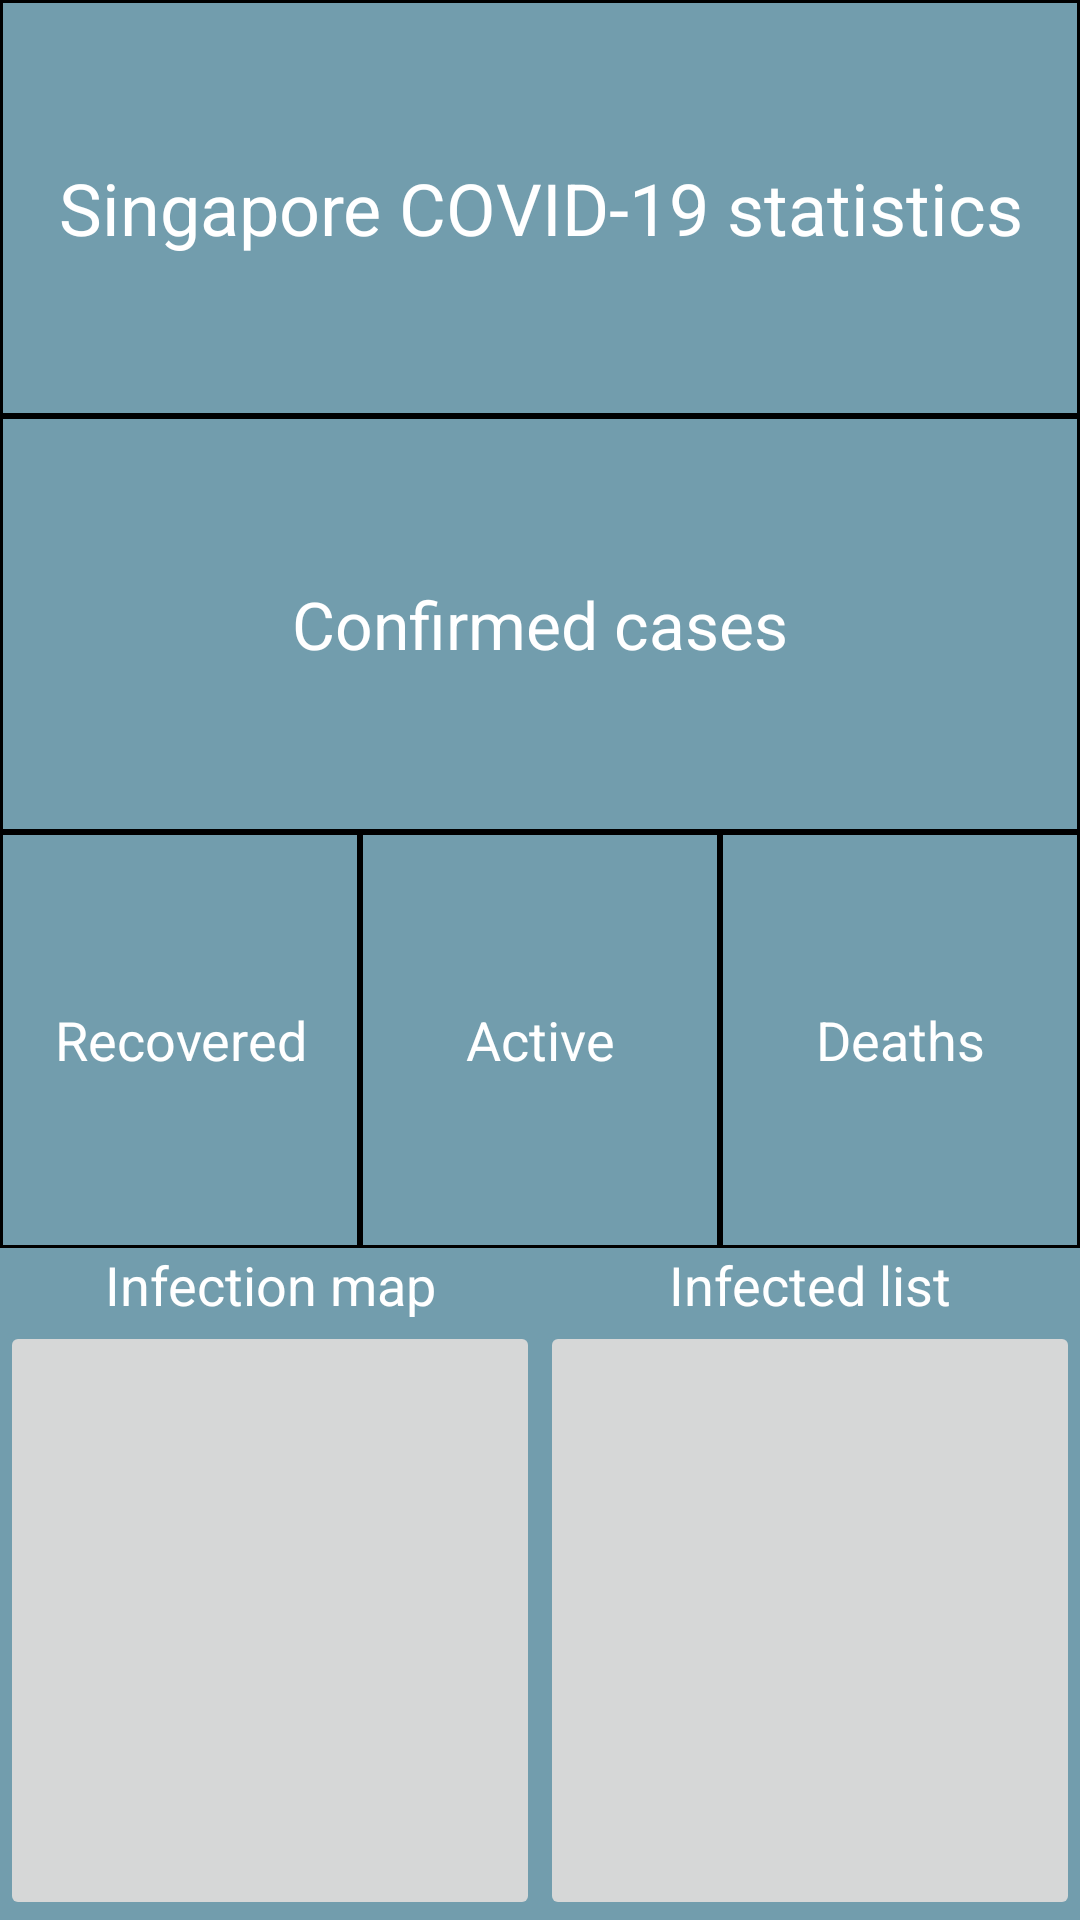

This screen was rendered from an Android layout file. Write that file and the resources it references.
<!-- AndroidManifest.xml: application theme AppTheme -->
<!-- res/layout/activity_main.xml -->
<?xml version="1.0" encoding="utf-8"?>
<androidx.constraintlayout.widget.ConstraintLayout xmlns:android="http://schemas.android.com/apk/res/android"
    xmlns:app="http://schemas.android.com/apk/res-auto"
    xmlns:tools="http://schemas.android.com/tools"
    android:layout_width="match_parent"
    android:layout_height="match_parent"
    tools:context=".MainActivity">

    <TextView
        android:id="@+id/title"
        android:layout_width="0dp"
        android:layout_height="0dp"
        android:gravity="center"
        android:lines="2"
        android:text="@string/Title"
        android:textSize="24sp"
        android:background="@drawable/border_top_bottom"
        app:layout_constraintBottom_toTopOf="@+id/confirmedCases"
        app:layout_constraintEnd_toEndOf="parent"
        app:layout_constraintStart_toStartOf="parent"
        app:layout_constraintTop_toTopOf="parent" />

    <TextView
        android:id="@+id/confirmedCases"
        android:layout_width="0dp"
        android:layout_height="0dp"
        android:gravity="center"
        android:lines="2"
        android:text="@string/ConfirmedCases"
        android:textSize="22sp"
        app:layout_constraintBottom_toTopOf="@+id/recovered"
        app:layout_constraintEnd_toEndOf="parent"
        app:layout_constraintStart_toStartOf="parent"
        android:background="@drawable/border_top_bottom"
        app:layout_constraintTop_toBottomOf="@+id/title" />

    <TextView
        android:id="@+id/active"
        android:layout_width="0dp"
        android:layout_height="0dp"
        android:gravity="center"
        android:lines="2"
        android:text="@string/ActiveCases"
        android:textSize="18sp"
        android:background="@drawable/border_top_bottom"
        app:layout_constraintBottom_toBottomOf="@+id/recovered"
        app:layout_constraintEnd_toStartOf="@+id/deaths"
        app:layout_constraintStart_toEndOf="@+id/recovered"
        app:layout_constraintTop_toTopOf="@+id/recovered" />

    <TextView
        android:id="@+id/recovered"
        android:layout_width="0dp"
        android:layout_height="0dp"
        android:gravity="center"
        android:lines="2"
        android:text="@string/RecoveredCases"
        android:textSize="18sp"
        android:background="@drawable/border_top_bottom"
        app:layout_constraintBottom_toTopOf="@+id/guideline"
        app:layout_constraintEnd_toStartOf="@+id/active"
        app:layout_constraintStart_toStartOf="parent"
        app:layout_constraintTop_toBottomOf="@+id/confirmedCases" />

    <TextView
        android:id="@+id/deaths"
        android:layout_width="0dp"
        android:layout_height="0dp"
        android:gravity="center"
        android:lines="2"
        android:text="@string/Deaths"
        android:textSize="18sp"
        android:background="@drawable/border_top_bottom"
        app:layout_constraintBottom_toBottomOf="@+id/recovered"
        app:layout_constraintEnd_toEndOf="parent"
        app:layout_constraintStart_toEndOf="@+id/active"
        app:layout_constraintTop_toTopOf="@+id/recovered" />

    <ImageButton
        android:id="@+id/mapButton"
        android:layout_width="0dp"
        android:layout_height="0dp"
        app:layout_constraintBottom_toBottomOf="parent"
        app:layout_constraintEnd_toStartOf="@+id/listButton"
        app:layout_constraintStart_toStartOf="parent"
        app:layout_constraintTop_toBottomOf="@+id/tvMap"
        app:srcCompat="@drawable/map"
        android:scaleType="centerInside" />

    <ImageButton
        android:id="@+id/listButton"
        android:layout_width="0dp"
        android:layout_height="0dp"
        app:layout_constraintBottom_toBottomOf="@+id/mapButton"
        app:layout_constraintEnd_toEndOf="parent"
        app:layout_constraintStart_toEndOf="@+id/mapButton"
        app:layout_constraintTop_toTopOf="@+id/mapButton"
        app:srcCompat="@drawable/list"
        android:scaleType="centerInside" />

    <TextView
        android:id="@+id/tvMap"
        android:layout_width="0dp"
        android:layout_height="wrap_content"
        android:gravity="center"
        android:text="@string/Map"
        android:textSize="18sp"
        app:layout_constraintBottom_toTopOf="@+id/mapButton"
        app:layout_constraintEnd_toEndOf="@+id/mapButton"
        app:layout_constraintStart_toStartOf="parent"
        app:layout_constraintTop_toBottomOf="@+id/guideline" />

    <TextView
        android:id="@+id/tvList"
        android:layout_width="0dp"
        android:layout_height="0dp"
        android:gravity="center"
        android:text="@string/List"
        android:textSize="18sp"
        app:layout_constraintBottom_toBottomOf="@+id/tvMap"
        app:layout_constraintEnd_toEndOf="parent"
        app:layout_constraintStart_toStartOf="@+id/listButton"
        app:layout_constraintTop_toTopOf="@+id/tvMap" />

    <androidx.constraintlayout.widget.Guideline
        android:id="@+id/guideline"
        android:layout_width="wrap_content"
        android:layout_height="wrap_content"
        android:orientation="horizontal"
        app:layout_constraintGuide_percent="0.65" />

</androidx.constraintlayout.widget.ConstraintLayout>
<!-- resources referenced by this layout -->
<resources>
  <!-- drawable border_top_bottom (drawable) -->
  <?xml version="1.0" encoding="utf-8"?>
  <layer-list xmlns:android="http://schemas.android.com/apk/res/android" >
      <item>
          <shape
              android:shape="rectangle">
              <stroke android:width="1dp" android:color="#FF000000" />
          </shape>
      </item>
  </layer-list>
  <string name="ActiveCases">Active</string>
  <string name="ConfirmedCases">Confirmed cases</string>
  <string name="Deaths">Deaths</string>
  <string name="List">Infected list </string>
  <string name="Map">Infection map</string>
  <string name="RecoveredCases">Recovered</string>
  <string name="Title">Singapore COVID-19 statistics</string>
  <style name="AppTheme" parent="Theme.MaterialComponents.Light.NoActionBar">
          
          <item name="colorPrimary">@color/primary</item>
          <item name="colorPrimaryDark">@color/primary_dark</item>
          <item name="colorAccent">@color/accent</item>
          <item name="android:windowBackground">@color/pitch_black</item>
          <item name="android:colorBackground">@color/pitch_black</item>
          <item name="android:textColor">@color/white_opaque</item>
      </style>
  <color name="primary">#00BCD4</color>
  <color name="primary_dark">#0097A7</color>
  <color name="accent">#FF4081</color>
  <color name="pitch_black">#729DAD</color>
  <color name="white_opaque">#FFFFFFFF</color>
</resources>
